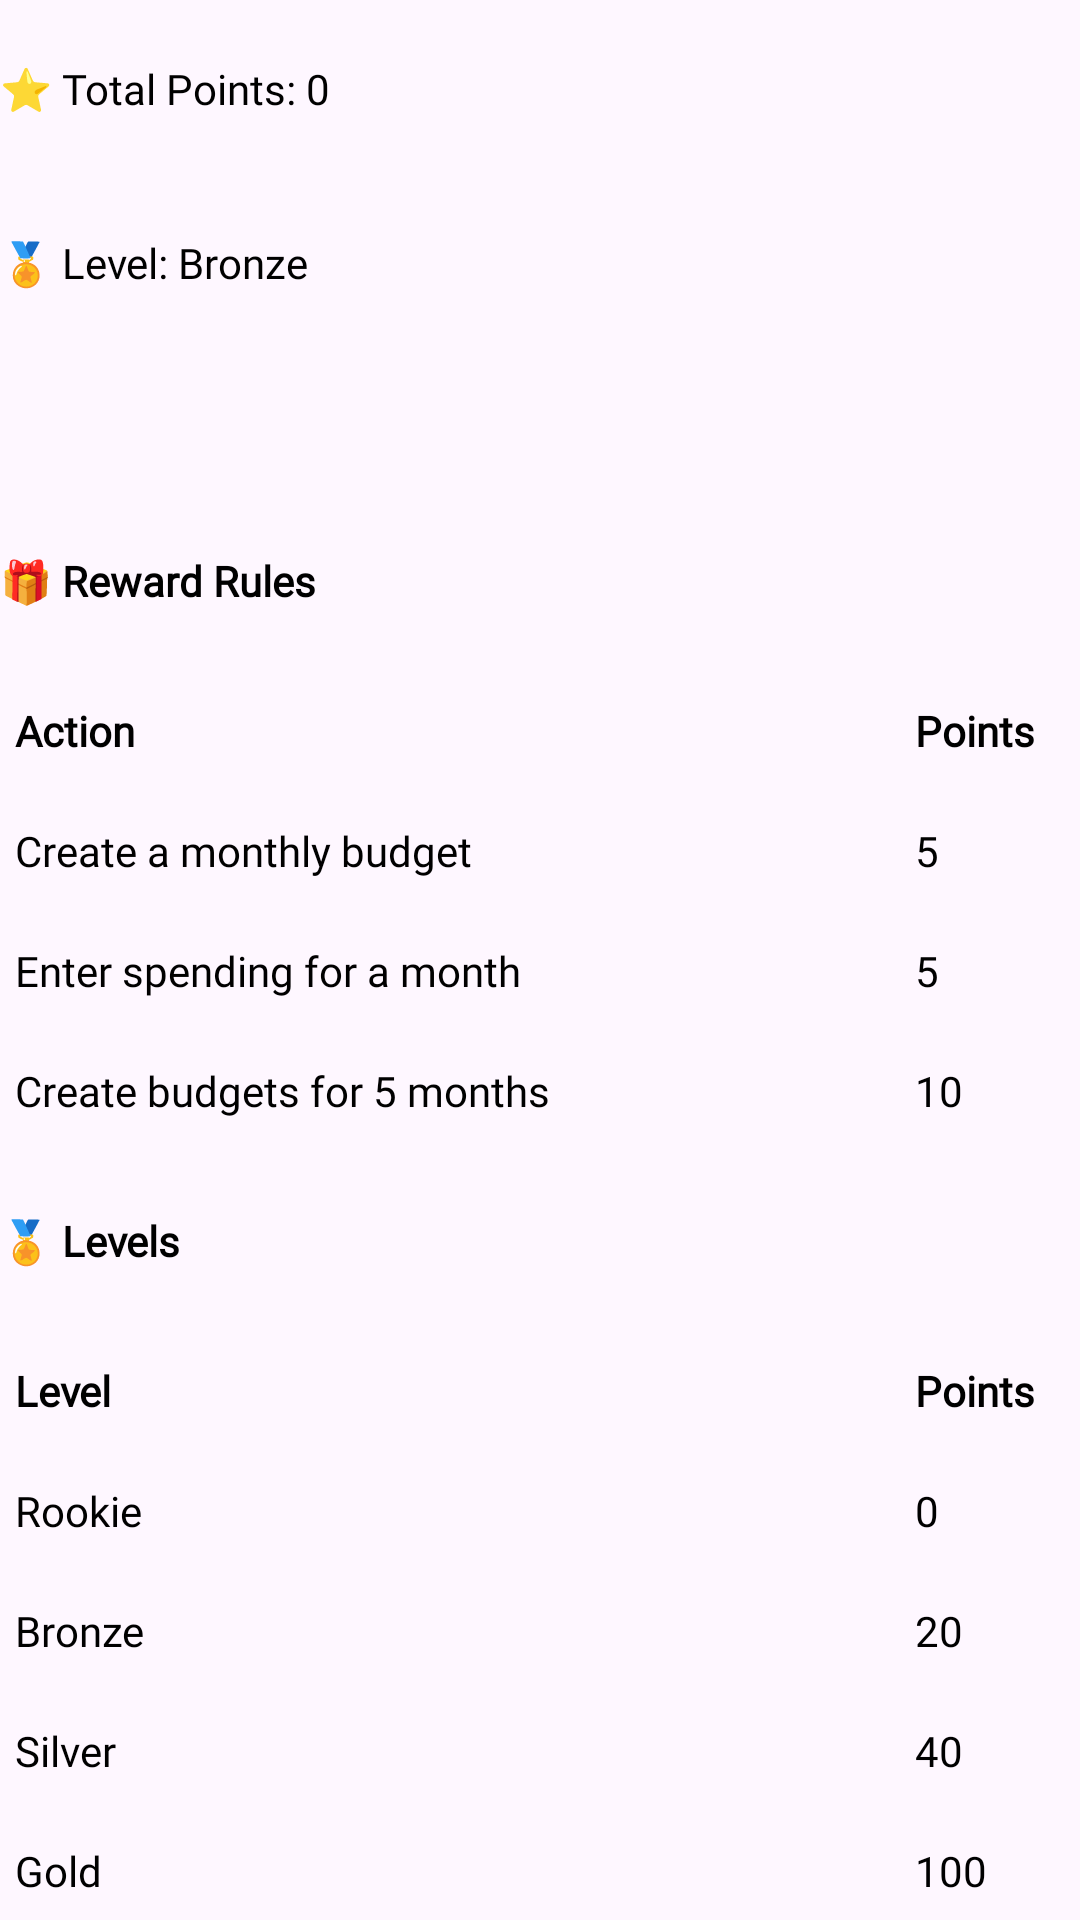

Produce the Android XML layout that renders to this screen, including the resource entries it uses.
<!-- AndroidManifest.xml: application theme Theme.WealthForge -->
<!-- res/layout/fragment_rewards.xml -->
<?xml version="1.0" encoding="utf-8"?>
<LinearLayout xmlns:android="http://schemas.android.com/apk/res/android"
    xmlns:app="http://schemas.android.com/apk/res-auto"
    xmlns:tools="http://schemas.android.com/tools"
    android:layout_width="match_parent"
    android:layout_height="match_parent"
    android:orientation="vertical"
    android:paddingLeft="0dp"
    android:paddingTop="0dp"
    android:paddingRight="0dp"
    android:paddingBottom="5dp"
    tools:context=".RewardsFragment">

    <TextView
        android:id="@+id/pointsTextView"
        android:layout_width="wrap_content"
        android:layout_height="30dp"
        android:layout_marginTop="20dp"
        style="@style/LabelStyle"
        android:text="⭐ Total Points: 0"
        android:layout_marginBottom="8dp"/>

    <TextView
        android:id="@+id/levelTextView"
        android:layout_width="wrap_content"
        android:layout_height="30dp"
        android:layout_marginTop="20dp"
        android:text="🏅 Level: Bronze"
        style="@style/LabelStyle"
        android:layout_marginBottom="16dp"/>

    <TextView
        android:layout_width="wrap_content"
        android:layout_height="30dp"
        android:layout_marginTop="60dp"
        android:text="🎁 Reward Rules"
        style="@style/LabelStyle"
        android:textSize="14sp"
        android:textStyle="bold" />

    <LinearLayout
        android:layout_width="match_parent"
        android:layout_height="30dp"
        android:layout_marginTop="20dp"
        android:layout_marginLeft="5dp"
        android:layout_marginRight="5dp"
        android:orientation="horizontal">

        <TextView
            android:layout_width="300dp"
            android:layout_height="match_parent"
            android:text="Action"
            style="@style/LabelStyle"
            android:textStyle="bold" />

        <TextView
            android:layout_width="wrap_content"
            android:layout_height="match_parent"
            android:text="Points"
            style="@style/LabelStyle"
            android:textStyle="bold" />

    </LinearLayout>

    <LinearLayout
        android:layout_width="match_parent"
        android:layout_height="30dp"
        android:layout_marginTop="10dp"
        android:layout_marginLeft="5dp"
        android:layout_marginRight="5dp"
        android:orientation="horizontal">

        <TextView
            android:layout_width="300dp"
            android:layout_height="match_parent"
            android:text="Create a monthly budget"
            style="@style/LabelStyle"/>

        <TextView
            android:layout_width="wrap_content"
            android:layout_height="match_parent"
            android:text="5"
            style="@style/LabelStyle"/>

    </LinearLayout>

    <LinearLayout
        android:layout_width="match_parent"
        android:layout_height="30dp"
        android:layout_marginTop="10dp"
        android:layout_marginLeft="5dp"
        android:layout_marginRight="5dp"
        android:orientation="horizontal">

        <TextView
            android:layout_width="300dp"
            android:layout_height="match_parent"
            android:text="Enter spending for a month"
            style="@style/LabelStyle"/>

        <TextView
            android:layout_width="wrap_content"
            android:layout_height="match_parent"
            android:text="5"
            style="@style/LabelStyle"/>

    </LinearLayout>

    <LinearLayout
        android:layout_width="match_parent"
        android:layout_height="30dp"
        android:layout_marginTop="10dp"
        android:layout_marginLeft="5dp"
        android:layout_marginRight="5dp"
        android:orientation="horizontal">

        <TextView
            android:layout_width="300dp"
            android:layout_height="match_parent"
            android:text="Create budgets for 5 months"
            style="@style/LabelStyle"/>

        <TextView
            android:layout_width="wrap_content"
            android:layout_height="match_parent"
            android:text="10"
            style="@style/LabelStyle"/>

    </LinearLayout>

    <TextView
        android:layout_width="wrap_content"
        android:layout_height="30dp"
        android:layout_marginTop="20dp"
        android:text="🏅 Levels"
        style="@style/LabelStyle"
        android:textSize="14sp"
        android:textStyle="bold" />

    <LinearLayout
        android:layout_width="match_parent"
        android:layout_height="30dp"
        android:layout_marginTop="20dp"
        android:layout_marginLeft="5dp"
        android:layout_marginRight="5dp"
        android:orientation="horizontal">

        <TextView
            android:layout_width="300dp"
            android:layout_height="match_parent"
            android:text="Level"
            style="@style/LabelStyle"
            android:textStyle="bold" />

        <TextView
            android:layout_width="wrap_content"
            android:layout_height="match_parent"
            android:text="Points"
            style="@style/LabelStyle"
            android:textStyle="bold" />

    </LinearLayout>

    <LinearLayout
        android:layout_width="match_parent"
        android:layout_height="30dp"
        android:layout_marginTop="10dp"
        android:layout_marginLeft="5dp"
        android:layout_marginRight="5dp"
        android:orientation="horizontal">

        <TextView
            android:layout_width="300dp"
            android:layout_height="match_parent"
            android:text="Rookie"
            style="@style/LabelStyle"/>

        <TextView
            android:layout_width="wrap_content"
            android:layout_height="match_parent"
            android:text="0"
            style="@style/LabelStyle"/>

    </LinearLayout>

    <LinearLayout
        android:layout_width="match_parent"
        android:layout_height="30dp"
        android:layout_marginTop="10dp"
        android:layout_marginLeft="5dp"
        android:layout_marginRight="5dp"
        android:orientation="horizontal">

        <TextView
            android:layout_width="300dp"
            android:layout_height="match_parent"
            android:text="Bronze"
            style="@style/LabelStyle"/>

        <TextView
            android:layout_width="wrap_content"
            android:layout_height="match_parent"
            android:text="20"
            style="@style/LabelStyle"/>

    </LinearLayout>

    <LinearLayout
        android:layout_width="match_parent"
        android:layout_height="30dp"
        android:layout_marginTop="10dp"
        android:layout_marginLeft="5dp"
        android:layout_marginRight="5dp"
        android:orientation="horizontal">

        <TextView
            android:layout_width="300dp"
            android:layout_height="match_parent"
            android:text="Silver"
            style="@style/LabelStyle"/>

        <TextView
            android:layout_width="wrap_content"
            android:layout_height="match_parent"
            android:text="40"
            style="@style/LabelStyle"/>

    </LinearLayout>

    <LinearLayout
        android:layout_width="match_parent"
        android:layout_height="30dp"
        android:layout_marginTop="10dp"
        android:layout_marginLeft="5dp"
        android:layout_marginRight="5dp"
        android:orientation="horizontal">

        <TextView
            android:layout_width="300dp"
            android:layout_height="match_parent"
            android:text="Gold"
            style="@style/LabelStyle"/>

        <TextView
            android:layout_width="wrap_content"
            android:layout_height="match_parent"
            android:text="100"
            style="@style/LabelStyle"/>

    </LinearLayout>
</LinearLayout>
<!-- resources referenced by this layout -->
<resources>
  <style name="LabelStyle">
          <item name="android:textColor">#000000</item>
          <item name="android:textSize">14sp</item>
          <item name="android:fontFamily">@font/inter</item>
      </style>
  <style name="Theme.WealthForge" parent="Theme.AppCompat.Light.NoActionBar">
          
          <item name="colorPrimary">@color/white</item>
          <item name="colorPrimaryVariant">@color/black</item>
          <item name="colorOnPrimary">@color/black</item>
          
          <item name="colorSecondary">@color/teal_200</item>
          <item name="colorSecondaryVariant">@color/teal_700</item>
          <item name="colorOnSecondary">@color/black</item>
          
          <item name="android:statusBarColor">?attr/colorPrimaryVariant</item>
          
          <item name="android:textColor">#000000</item>
  
          <item name="actionBarSize">140dp</item>
      </style>
  <color name="white">#FFFFFFFF</color>
  <color name="black">#FF000000</color>
  <color name="teal_200">#FF03DAC5</color>
  <color name="teal_700">#FF018786</color>
</resources>
